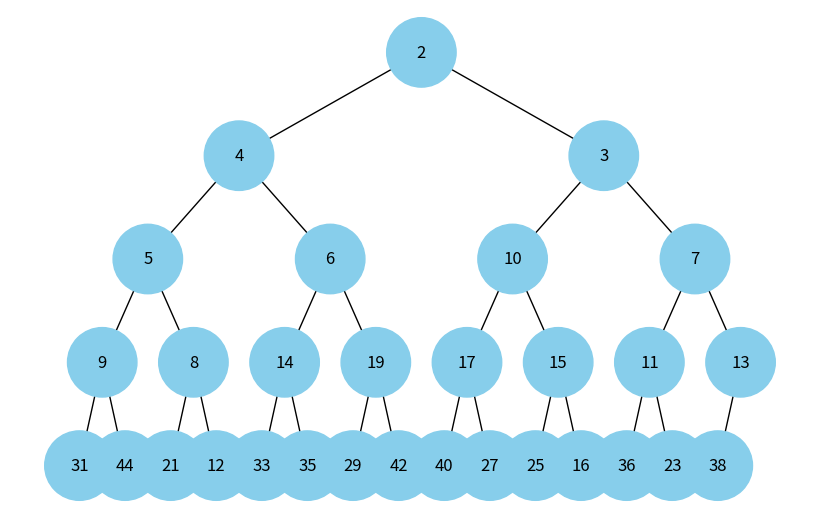

Here is the Python script that generated this plot:
import uuid
import networkx as nx
import matplotlib.pyplot as plt
from typing import List
import heapq

class Node:
    def __init__(self, key: int, color: str = "skyblue") -> None:
        self.left: Node | None = None
        self.right: Node | None = None
        self.val: int = key
        self.color: str = color  # Додатковий аргумент для зберігання кольору вузла
        self.id: str = str(uuid.uuid4())  # Унікальний ідентифікатор для кожного вузла


def add_edges(graph: nx.DiGraph, node: Node | None, pos: dict[str, tuple[float, float]], 
             x: float = 0, y: float = 0, layer: int = 1) -> nx.DiGraph:
    if node is not None:
        graph.add_node(node.id, color=node.color, label=node.val)  # Використання id та збереження значення вузла
        if node.left:
            graph.add_edge(node.id, node.left.id)
            l = x - 1 / 2 ** layer
            pos[node.left.id] = (l, y - 1)
            l = add_edges(graph, node.left, pos, x=l, y=y - 1, layer=layer + 1)
        if node.right:
            graph.add_edge(node.id, node.right.id)
            r = x + 1 / 2 ** layer
            pos[node.right.id] = (r, y - 1)
            r = add_edges(graph, node.right, pos, x=r, y=y - 1, layer=layer + 1)
    return graph


def draw_tree(tree_root: Node) -> None:
    tree = nx.DiGraph()
    pos = {tree_root.id: (0, 0)}
    tree = add_edges(tree, tree_root, pos)

    colors = [node[1]['color'] for node in tree.nodes(data=True)]
    labels = {node[0]: node[1]['label'] for node in tree.nodes(data=True)}  # Використовуйте значення вузла для міток

    plt.figure(figsize=(8, 5))
    nx.draw(tree, pos=pos, labels=labels, arrows=False, node_size=2500, node_color=colors)
    plt.show()


def arr_to_heap_to_tree(arr: List[int]) -> Node:
    heapq.heapify(arr)
    
    # build binary tree from heap
    nodes = [Node(val) for val in arr]
    length = len(nodes)

    for i in range(length // 2):
        if 2 * i + 1 < length:
            nodes[i].left = nodes[2 * i + 1]
        if 2 * i + 2 < length:
            nodes[i].right = nodes[2 * i + 2]

    # return root node
    return nodes[0]
        

if __name__ == "__main__":
    # create heap
    arr: List[int] = [15, 8, 23, 4, 42, 16, 7, 31, 12, 35, 19, 27, 3, 11, 38, 9, 44, 21, 5, 33, 14, 29, 6, 40, 17, 25, 10, 36, 2, 13]
    root_node = arr_to_heap_to_tree(arr)
    
    # draw tree
    draw_tree(root_node)
    
    
    
    
    
